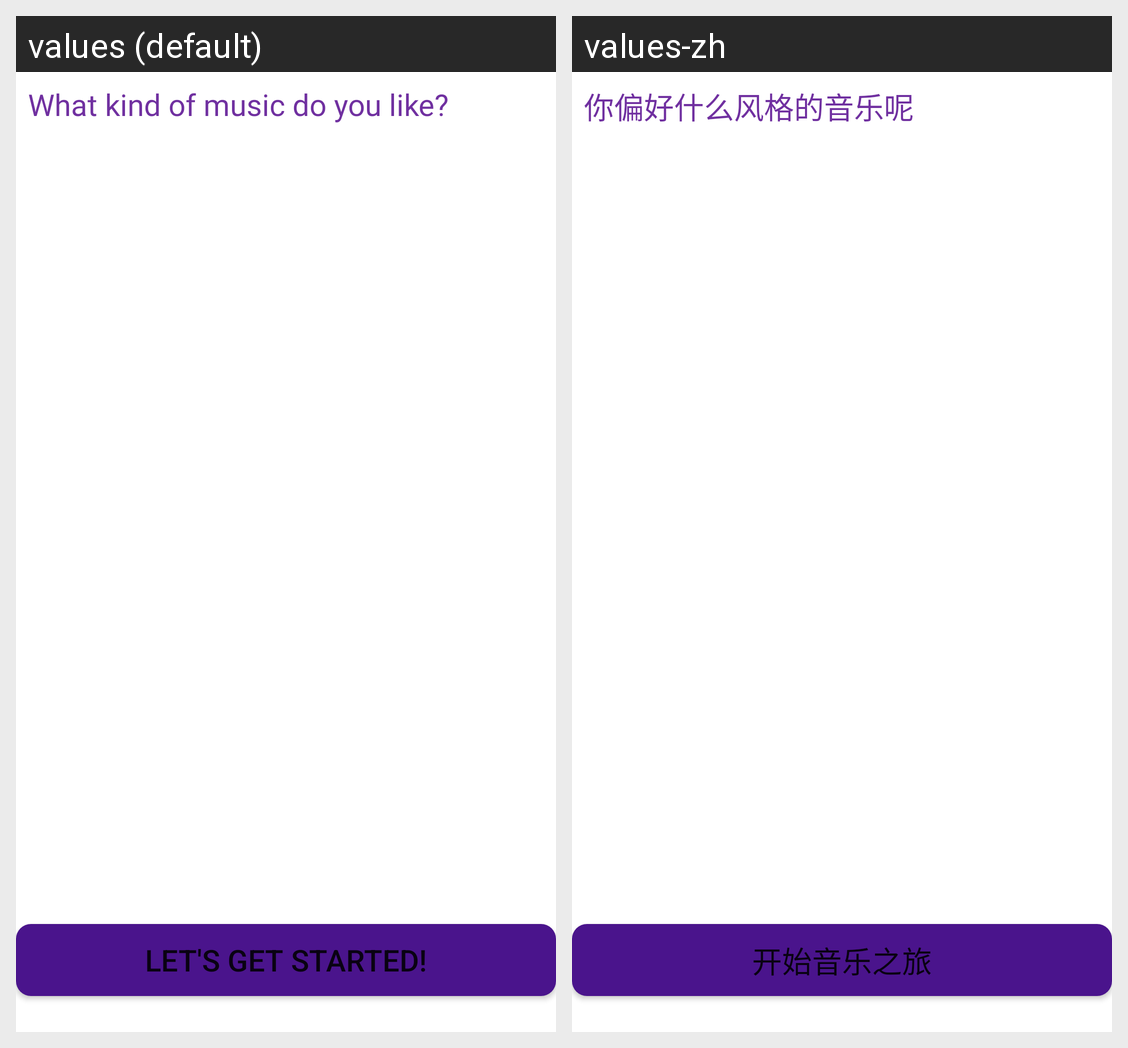

The same Android screen rendered under two of its app's locales, left to right. List the strings drawn on it with the default value and each locale's translation.
Android screen res/layout/fragment_genre.xml rendered under 2 locales, left to right: values (default), values-zh. Device: Nexus 5 (rendered at 1080×1920; each locale shown at half size, 540×960, under a caption strip naming it); theme Theme.Musicfun.
Strings drawn on this screen, with the default value and each locale's value (text and hints the layout hard-codes, and strings that could not be matched under every locale, appear in the picture but are not listed):

genre_selection_title
  values: What kind of music do you like?
  values-zh: 你偏好什么风格的音乐呢

submit_genre
  values: Let's get started!
  values-zh: 开始音乐之旅
